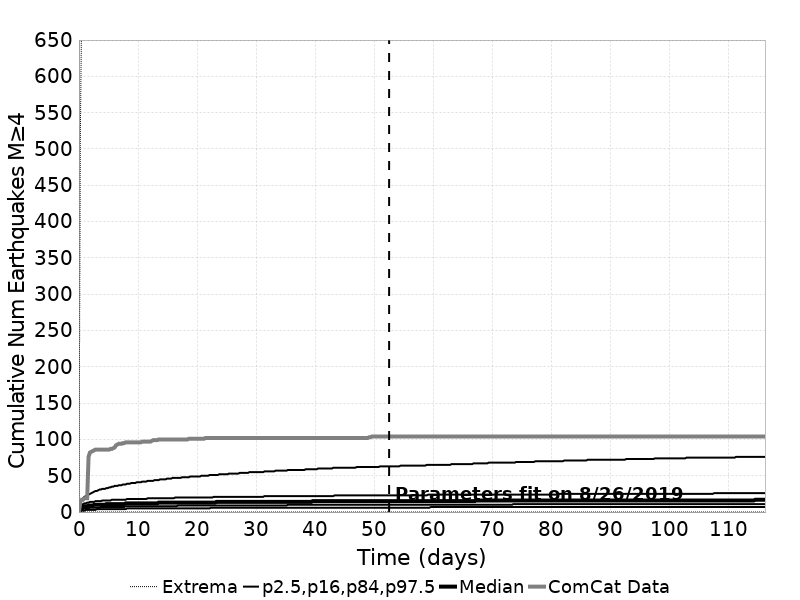

The table this chart was drawn from, first rows:
Time (days), ComCat Data, Simulation Mean, Simulation Median, Simulation Mode, Simulation Minimum, Simulation Maximum, 2.5 %-ile, 16 %-ile, 84 %-ile, 97.5 %-ile
0.0, 0.0, 0.0, 0.0, 0.0, 0.0, 0.0, 0.0, 0.0, 0.0, 0.0
0.2329, 14.0, 6.265, 5.0, 5.0, 0.0, 514.0, 1.0, 3.0, 9.0, 14.0
0.4658, 17.0, 7.718, 7.0, 6.0, 0.0, 697.0, 2.0, 4.0, 10.0, 17.0
0.6988, 17.0, 8.625, 7.0, 6.0, 0.0, 778.0, 2.0, 4.0, 11.0, 19.0
0.9317, 19.0, 9.294, 8.0, 7.0, 0.0, 827.0, 2.0, 5.0, 12.0, 21.0
1.165, 19.0, 9.822, 8.0, 7.0, 0.0, 918.0, 3.0, 5.0, 12.0, 22.0
1.398, 19.0, 10.26, 8.0, 8.0, 0.0, 1037, 3.0, 5.0, 13.0, 23.0
1.63, 76.0, 10.64, 9.0, 8.0, 0.0, 1106, 3.0, 5.0, 13.0, 24.0
1.863, 82.0, 10.98, 9.0, 8.0, 0.0, 1161, 3.0, 6.0, 14.0, 25.0
2.096, 83.0, 11.27, 9.0, 8.0, 0.0, 1201, 3.0, 6.0, 14.0, 26.0
2.329, 84.0, 11.54, 9.0, 8.0, 0.0, 1236, 3.0, 6.0, 14.0, 27.0
2.562, 85.0, 11.79, 10.0, 8.0, 0.0, 1265, 3.0, 6.0, 14.0, 28.0
2.795, 86.0, 12.02, 10.0, 8.0, 0.0, 1301, 3.0, 6.0, 15.0, 29.0
3.028, 86.0, 12.22, 10.0, 9.0, 0.0, 1320, 4.0, 6.0, 15.0, 29.0
3.261, 86.0, 12.42, 10.0, 9.0, 0.0, 1344, 4.0, 6.0, 15.0, 30.0
3.494, 86.0, 12.61, 10.0, 9.0, 0.0, 1372, 4.0, 6.0, 15.0, 31.0
3.727, 86.0, 12.78, 10.0, 9.0, 0.0, 1419, 4.0, 7.0, 15.0, 31.0
3.96, 86.0, 12.95, 10.0, 9.0, 0.0, 1446, 4.0, 7.0, 16.0, 32.0
4.193, 86.0, 13.1, 10.0, 9.0, 0.0, 1470, 4.0, 7.0, 16.0, 32.0
4.425, 86.0, 13.26, 10.0, 9.0, 0.0, 1488, 4.0, 7.0, 16.0, 32.0
4.658, 86.0, 13.4, 11.0, 9.0, 0.0, 1504, 4.0, 7.0, 16.0, 33.0
4.891, 86.0, 13.53, 11.0, 9.0, 0.0, 1518, 4.0, 7.0, 16.0, 33.0
5.124, 86.0, 13.66, 11.0, 9.0, 0.0, 1532, 4.0, 7.0, 16.0, 34.0
5.357, 87.0, 13.79, 11.0, 9.0, 0.0, 1543, 4.0, 7.0, 16.0, 34.0
5.59, 87.0, 13.91, 11.0, 10.0, 0.0, 1556, 4.0, 7.0, 17.0, 35.0
5.823, 88.0, 14.02, 11.0, 10.0, 0.0, 1569, 4.0, 7.0, 17.0, 35.0
6.056, 89.0, 14.14, 11.0, 10.0, 0.0, 1587, 4.0, 7.0, 17.0, 36.0
6.289, 92.0, 14.24, 11.0, 10.0, 0.0, 1594, 4.0, 7.0, 17.0, 36.0
6.522, 93.0, 14.35, 11.0, 10.0, 0.0, 1610, 4.0, 7.0, 17.0, 36.0
6.755, 94.0, 14.45, 11.0, 10.0, 0.0, 1616, 4.0, 7.0, 17.0, 37.0
6.988, 94.0, 14.55, 11.0, 10.0, 0.0, 1623, 4.0, 7.0, 17.0, 37.0
7.22, 94.0, 14.64, 11.0, 10.0, 0.0, 1629, 4.0, 7.0, 17.0, 37.0
7.453, 95.0, 14.73, 11.0, 10.0, 0.0, 1640, 4.0, 7.0, 17.0, 38.0
7.686, 95.0, 14.82, 11.0, 10.0, 0.0, 1655, 4.0, 7.0, 17.0, 38.0
7.919, 96.0, 14.91, 12.0, 10.0, 0.0, 1662, 4.0, 8.0, 17.0, 38.0
8.152, 96.0, 15, 12.0, 10.0, 0.0, 1674, 5.0, 8.0, 18.0, 39.0
8.385, 96.0, 15.08, 12.0, 11.0, 0.0, 1679, 5.0, 8.0, 18.0, 39.0
8.618, 96.0, 15.16, 12.0, 10.0, 0.0, 1685, 5.0, 8.0, 18.0, 39.0
8.851, 96.0, 15.25, 12.0, 11.0, 0.0, 1690, 5.0, 8.0, 18.0, 40.0
9.084, 96.0, 15.33, 12.0, 11.0, 0.0, 1698, 5.0, 8.0, 18.0, 40.0
9.317, 96.0, 15.4, 12.0, 11.0, 0.0, 1703, 5.0, 8.0, 18.0, 40.0
9.55, 96.0, 15.48, 12.0, 11.0, 0.0, 1709, 5.0, 8.0, 18.0, 40.0
9.783, 96.0, 15.55, 12.0, 11.0, 0.0, 1718, 5.0, 8.0, 18.0, 41.0
10.02, 96.0, 15.62, 12.0, 11.0, 0.0, 1726, 5.0, 8.0, 18.0, 41.0
10.25, 96.0, 15.69, 12.0, 11.0, 0.0, 1735, 5.0, 8.0, 18.0, 41.0
10.48, 96.0, 15.76, 12.0, 11.0, 0.0, 1739, 5.0, 8.0, 18.0, 41.0
10.71, 97.0, 15.82, 12.0, 11.0, 0.0, 1741, 5.0, 8.0, 18.0, 42.0
10.95, 97.0, 15.88, 12.0, 11.0, 0.0, 1745, 5.0, 8.0, 18.0, 42.0
11.18, 97.0, 15.95, 12.0, 11.0, 0.0, 1746, 5.0, 8.0, 18.0, 42.0
11.41, 97.0, 16.01, 12.0, 11.0, 0.0, 1750, 5.0, 8.0, 18.0, 42.0
11.65, 97.0, 16.07, 12.0, 11.0, 0.0, 1758, 5.0, 8.0, 19.0, 43.0
11.88, 97.0, 16.14, 12.0, 11.0, 0.0, 1764, 5.0, 8.0, 19.0, 43.0
12.11, 97.0, 16.19, 12.0, 11.0, 0.0, 1768, 5.0, 8.0, 19.0, 43.0
12.34, 98.0, 16.25, 12.0, 11.0, 0.0, 1774, 5.0, 8.0, 19.0, 43.0
12.58, 99.0, 16.31, 12.0, 11.0, 0.0, 1781, 5.0, 8.0, 19.0, 43.0
12.81, 99.0, 16.37, 12.0, 11.0, 0.0, 1783, 5.0, 8.0, 19.0, 44.0
13.04, 99.0, 16.42, 12.0, 11.0, 0.0, 1785, 5.0, 8.0, 19.0, 44.0
13.28, 99.0, 16.48, 12.0, 11.0, 0.0, 1787, 5.0, 8.0, 19.0, 44.0
13.51, 100.0, 16.54, 13.0, 11.0, 0.0, 1793, 5.0, 8.0, 19.0, 44.0
13.74, 100.0, 16.59, 13.0, 11.0, 0.0, 1797, 5.0, 8.0, 19.0, 45.0
... 440 more rows
